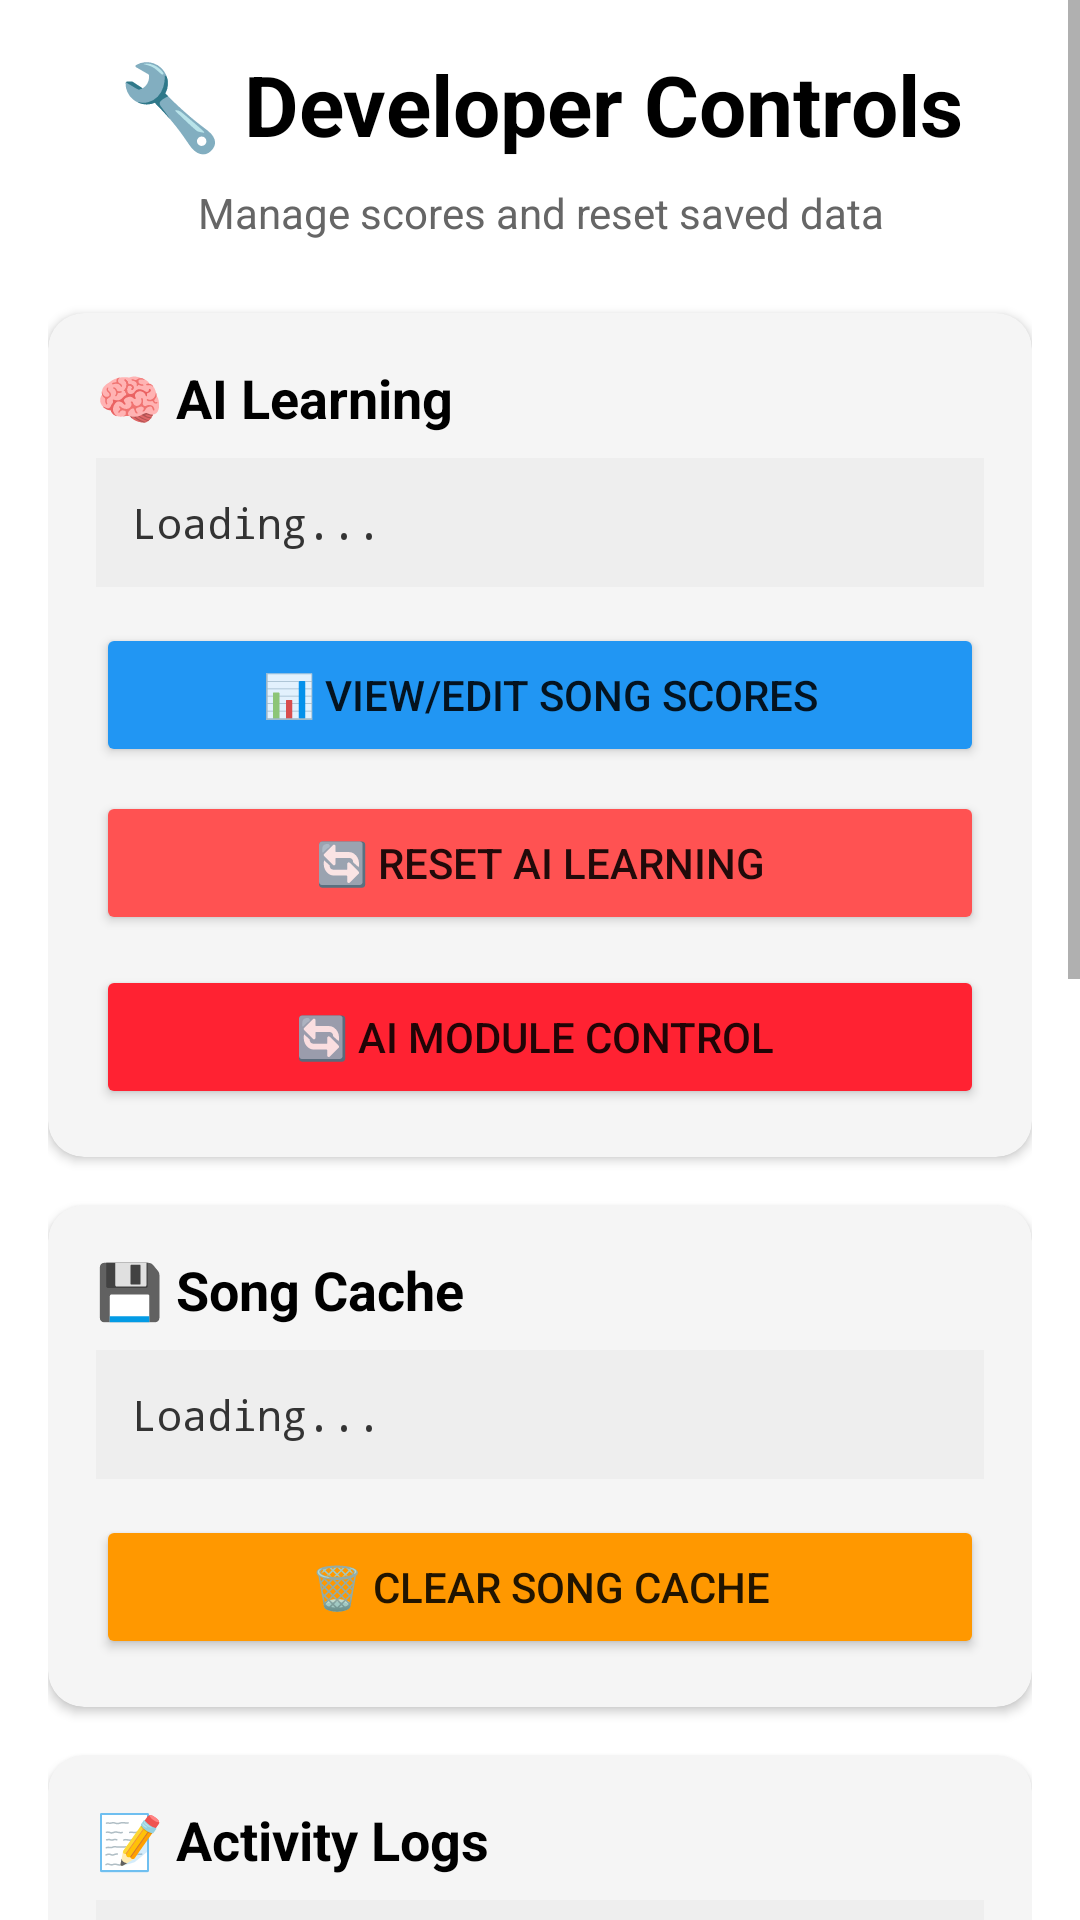

Write the Android layout XML for this screen, with the resource values it uses.
<!-- AndroidManifest.xml: application theme AppTheme -->
<!-- res/layout/activity_dev.xml -->
<?xml version="1.0" encoding="utf-8"?>
<ScrollView xmlns:android="http://schemas.android.com/apk/res/android"
    xmlns:app="http://schemas.android.com/apk/res-auto"
    android:layout_width="match_parent"
    android:layout_height="match_parent"
    android:background="#FFFFFF">

    <LinearLayout
        android:layout_width="match_parent"
        android:layout_height="wrap_content"
        android:orientation="vertical"
        android:padding="16dp">

        
        <TextView
            android:layout_width="match_parent"
            android:layout_height="wrap_content"
            android:text="🔧 Developer Controls"
            android:textSize="28sp"
            android:textStyle="bold"
            android:textColor="#000000"
            android:gravity="center"
            android:layout_marginBottom="8dp" />

        <TextView
            android:layout_width="match_parent"
            android:layout_height="wrap_content"
            android:text="Manage scores and reset saved data"
            android:textSize="14sp"
            android:textColor="#666666"
            android:gravity="center"
            android:layout_marginBottom="24dp" />

        
        <com.google.android.material.card.MaterialCardView
            android:layout_width="match_parent"
            android:layout_height="wrap_content"
            android:layout_marginBottom="16dp"
            app:cardCornerRadius="12dp"
            app:cardElevation="2dp"
            app:cardBackgroundColor="#F5F5F5">

            <LinearLayout
                android:layout_width="match_parent"
                android:layout_height="wrap_content"
                android:orientation="vertical"
                android:padding="16dp">

                <TextView
                    android:layout_width="match_parent"
                    android:layout_height="wrap_content"
                    android:text="🧠 AI Learning"
                    android:textSize="18sp"
                    android:textStyle="bold"
                    android:textColor="#000000"
                    android:layout_marginBottom="8dp" />

                <TextView
                    android:id="@+id/tvAiStats"
                    android:layout_width="match_parent"
                    android:layout_height="wrap_content"
                    android:text="Loading..."
                    android:textSize="14sp"
                    android:textColor="#333333"
                    android:fontFamily="monospace"
                    android:background="#EEEEEE"
                    android:padding="12dp"
                    android:layout_marginBottom="12dp" />

                <Button
                    android:id="@+id/btnViewSongScores"
                    android:layout_width="match_parent"
                    android:layout_height="wrap_content"
                    android:text="📊 View/Edit Song Scores"
                    android:backgroundTint="#2196F3"
                    android:layout_marginBottom="8dp" />

                <Button
                    android:id="@+id/btnResetAiLearning"
                    android:layout_width="match_parent"
                    android:layout_height="wrap_content"
                    android:text="🔄 Reset AI Learning"
                    android:backgroundTint="#FF5252" />
                <Button
                    android:id="@+id/btnModuleControl"
                    android:layout_width="match_parent"
                    android:layout_height="wrap_content"
                    android:text="🔄 AI Module Control "
                    android:layout_marginTop="10dp"
                    android:backgroundTint="#FF2232" />
            </LinearLayout>
        </com.google.android.material.card.MaterialCardView>

        
        <com.google.android.material.card.MaterialCardView
            android:layout_width="match_parent"
            android:layout_height="wrap_content"
            android:layout_marginBottom="16dp"
            app:cardCornerRadius="12dp"
            app:cardElevation="2dp"
            app:cardBackgroundColor="#F5F5F5">

            <LinearLayout
                android:layout_width="match_parent"
                android:layout_height="wrap_content"
                android:orientation="vertical"
                android:padding="16dp">

                <TextView
                    android:layout_width="match_parent"
                    android:layout_height="wrap_content"
                    android:text="💾 Song Cache"
                    android:textSize="18sp"
                    android:textStyle="bold"
                    android:textColor="#000000"
                    android:layout_marginBottom="8dp" />

                <TextView
                    android:id="@+id/tvCacheStats"
                    android:layout_width="match_parent"
                    android:layout_height="wrap_content"
                    android:text="Loading..."
                    android:textSize="14sp"
                    android:textColor="#333333"
                    android:fontFamily="monospace"
                    android:background="#EEEEEE"
                    android:padding="12dp"
                    android:layout_marginBottom="12dp" />

                <Button
                    android:id="@+id/btnClearCache"
                    android:layout_width="match_parent"
                    android:layout_height="wrap_content"
                    android:text="🗑️ Clear Song Cache"
                    android:backgroundTint="#FF9800" />
            </LinearLayout>
        </com.google.android.material.card.MaterialCardView>

        
        <com.google.android.material.card.MaterialCardView
            android:layout_width="match_parent"
            android:layout_height="wrap_content"
            android:layout_marginBottom="16dp"
            app:cardCornerRadius="12dp"
            app:cardElevation="2dp"
            app:cardBackgroundColor="#F5F5F5">

            <LinearLayout
                android:layout_width="match_parent"
                android:layout_height="wrap_content"
                android:orientation="vertical"
                android:padding="16dp">

                <TextView
                    android:layout_width="match_parent"
                    android:layout_height="wrap_content"
                    android:text="📝 Activity Logs"
                    android:textSize="18sp"
                    android:textStyle="bold"
                    android:textColor="#000000"
                    android:layout_marginBottom="8dp" />

                <TextView
                    android:id="@+id/tvLogsStats"
                    android:layout_width="match_parent"
                    android:layout_height="wrap_content"
                    android:text="Loading..."
                    android:textSize="14sp"
                    android:textColor="#333333"
                    android:fontFamily="monospace"
                    android:background="#EEEEEE"
                    android:padding="12dp"
                    android:layout_marginBottom="12dp" />

                <Button
                    android:id="@+id/btnClearLogs"
                    android:layout_width="match_parent"
                    android:layout_height="wrap_content"
                    android:text="🗑️ Clear Activity Logs"
                    android:backgroundTint="#FF9800" />
            </LinearLayout>
        </com.google.android.material.card.MaterialCardView>

        
        <com.google.android.material.card.MaterialCardView
            android:layout_width="match_parent"
            android:layout_height="wrap_content"
            android:layout_marginBottom="16dp"
            app:cardCornerRadius="12dp"
            app:cardElevation="2dp"
            app:cardBackgroundColor="#F5F5F5">

            <LinearLayout
                android:layout_width="match_parent"
                android:layout_height="wrap_content"
                android:orientation="vertical"
                android:padding="16dp">

                <TextView
                    android:layout_width="match_parent"
                    android:layout_height="wrap_content"
                    android:text="📚 Library"
                    android:textSize="18sp"
                    android:textStyle="bold"
                    android:textColor="#000000"
                    android:layout_marginBottom="8dp" />

                <TextView
                    android:id="@+id/tvLibraryStats"
                    android:layout_width="match_parent"
                    android:layout_height="wrap_content"
                    android:text="Loading..."
                    android:textSize="14sp"
                    android:textColor="#333333"
                    android:fontFamily="monospace"
                    android:background="#EEEEEE"
                    android:padding="12dp"
                    android:layout_marginBottom="12dp" />

                <Button
                    android:id="@+id/btnClearFavorites"
                    android:layout_width="match_parent"
                    android:layout_height="wrap_content"
                    android:text="❌ Clear Favorites"
                    android:backgroundTint="#FF9800"
                    android:layout_marginBottom="8dp" />

                <Button
                    android:id="@+id/btnClearPlaylists"
                    android:layout_width="match_parent"
                    android:layout_height="wrap_content"
                    android:text="❌ Delete All Playlists"
                    android:backgroundTint="#FF9800" />
            </LinearLayout>
        </com.google.android.material.card.MaterialCardView>

        
        <com.google.android.material.card.MaterialCardView
            android:layout_width="match_parent"
            android:layout_height="wrap_content"
            android:layout_marginBottom="16dp"
            app:cardCornerRadius="12dp"
            app:cardElevation="2dp"
            app:cardBackgroundColor="#F5F5F5">

            <LinearLayout
                android:layout_width="match_parent"
                android:layout_height="wrap_content"
                android:orientation="vertical"
                android:padding="16dp">

                <TextView
                    android:layout_width="match_parent"
                    android:layout_height="wrap_content"
                    android:text="🗄️ AI Database"
                    android:textSize="18sp"
                    android:textStyle="bold"
                    android:textColor="#000000"
                    android:layout_marginBottom="8dp" />

                <TextView
                    android:layout_width="match_parent"
                    android:layout_height="wrap_content"
                    android:text="Force rebuild the local AI database with current songs"
                    android:textSize="14sp"
                    android:textColor="#666666"
                    android:layout_marginBottom="12dp" />

                <Button
                    android:id="@+id/btnRebuildAiDb"
                    android:layout_width="match_parent"
                    android:layout_height="wrap_content"
                    android:text="🔨 Rebuild AI Database"
                    android:backgroundTint="#FF5252" />
            </LinearLayout>
        </com.google.android.material.card.MaterialCardView>

        
        <Button
            android:id="@+id/btnBack"
            android:layout_width="match_parent"
            android:layout_height="wrap_content"
            android:text="← Back to Player"
            android:backgroundTint="#4CAF50"
            android:layout_marginTop="8dp" />

    </LinearLayout>
</ScrollView>
<!-- resources referenced by this layout -->
<resources>

</resources>
